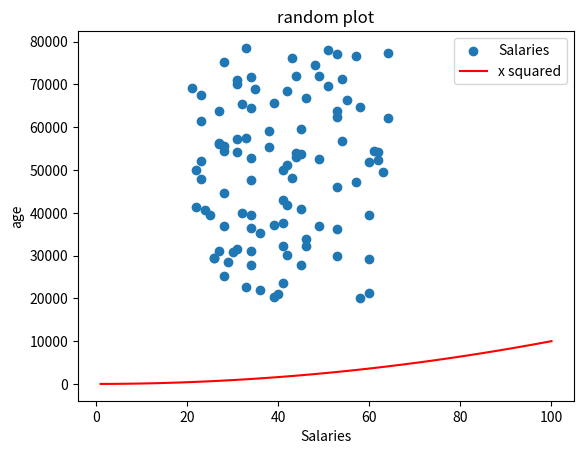

Write Python code to recreate this figure.
import matplotlib.pyplot as plt
import numpy as np

minSalary = 20000
maxSalary = 80000
numberEntries = 100

np.random.seed(1) # seed makes sure that the randomly generated numbers are the same each time this allows for easier debugging
salaries = np.random.randint(minSalary,maxSalary,numberEntries)
ages = np.random.randint( low = 21, high = 65, size = numberEntries)
plt.scatter(ages, salaries, label = "Salaries")

xpoints = np.array(range(1,101))
ypoints = xpoints * xpoints

plt.plot(xpoints,ypoints, color= 'r', label = "x squared")

plt.title("random plot")
plt.xlabel("Salaries")
plt.ylabel("age")
plt.legend()
plt.show()
plt.savefig('prettier-plt.png')

